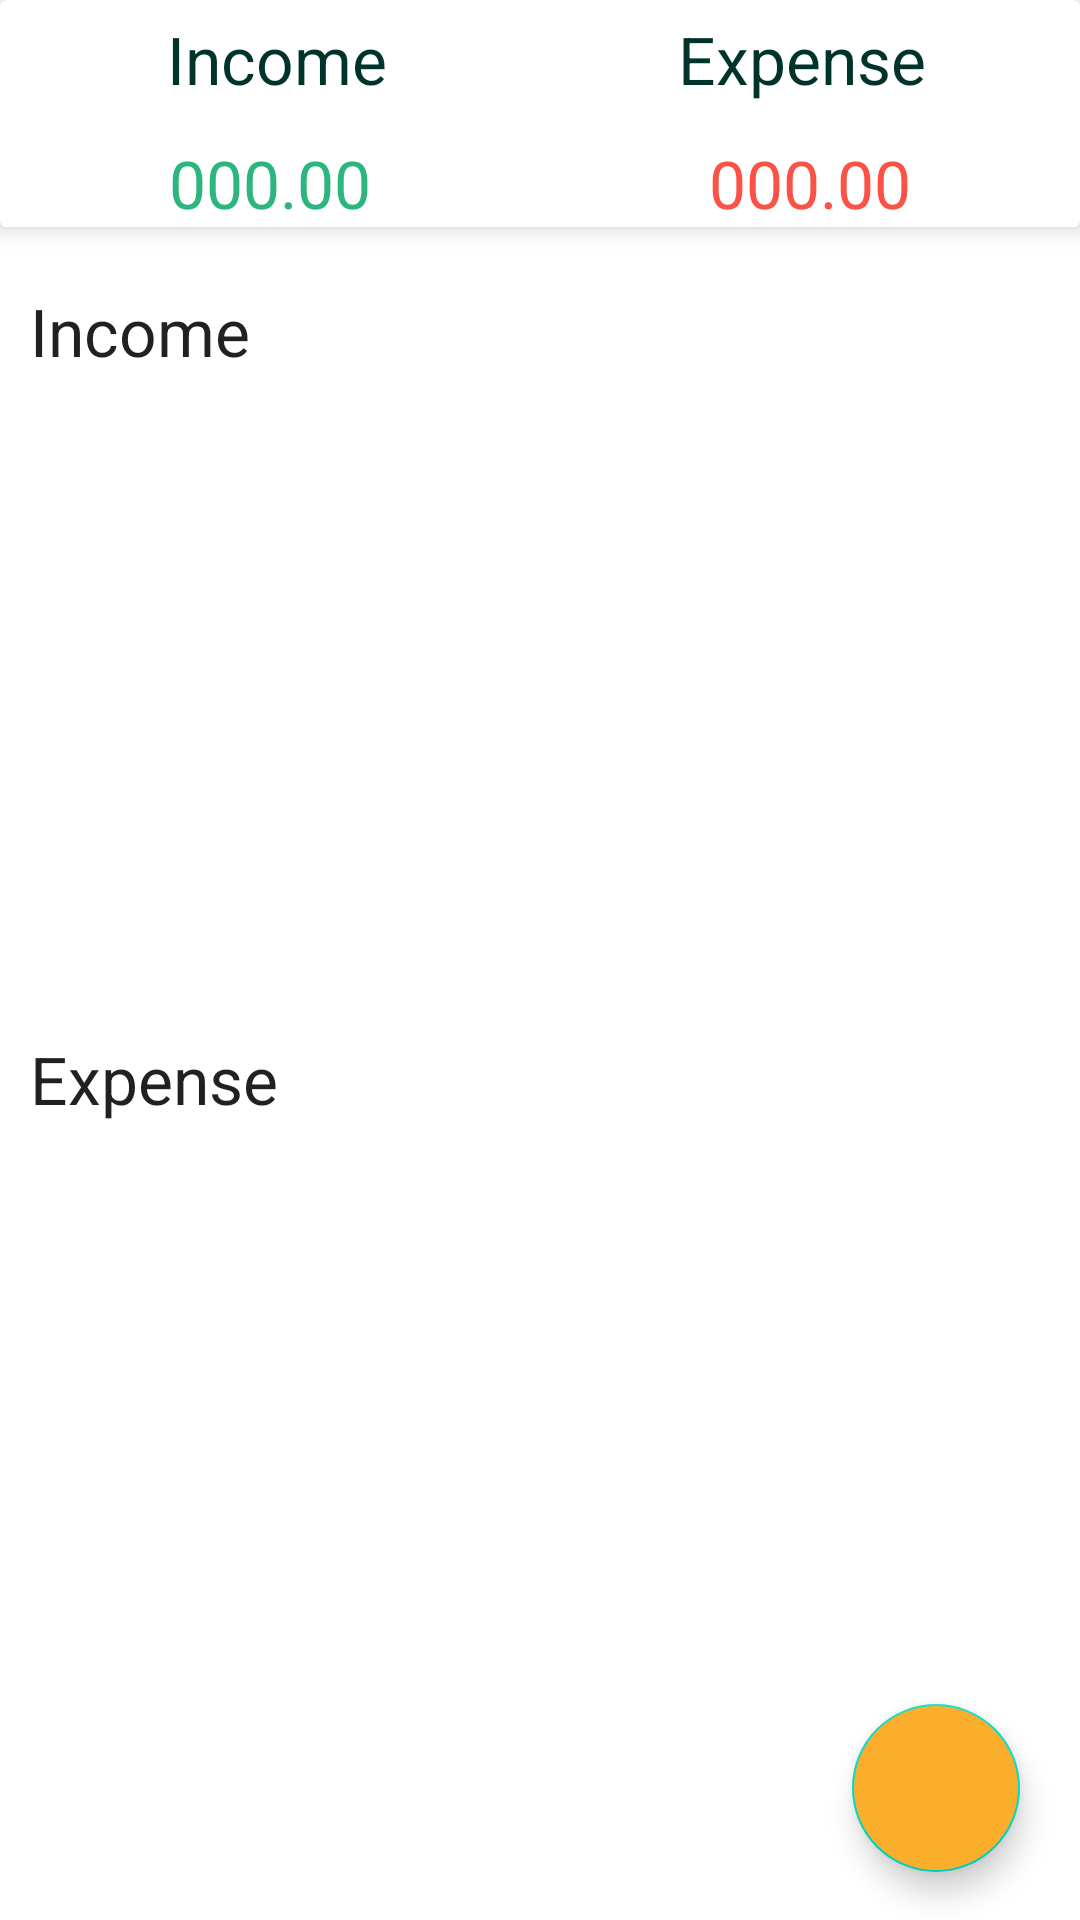

Android layout source for this screen:
<!-- AndroidManifest.xml: application theme Theme.ExpenseManager.NoActionBar -->
<!-- res/layout/fragment_dashboard.xml -->
<?xml version="1.0" encoding="utf-8"?>
<LinearLayout xmlns:android="http://schemas.android.com/apk/res/android"
    xmlns:tools="http://schemas.android.com/tools"
    android:layout_width="match_parent"
    xmlns:app="http://schemas.android.com/apk/res-auto"
    android:orientation="vertical"
    android:layout_height="match_parent"
    tools:context=".DashboardFragment">

    <androidx.cardview.widget.CardView
        android:layout_width="match_parent"
        android:layout_height="wrap_content"
        app:cardElevation="5dp"
        android:elevation="10dp"
        >

        <LinearLayout
            android:layout_width="match_parent"
            android:orientation="vertical"
            android:layout_height="wrap_content">

            <LinearLayout
                android:layout_width="match_parent"
                android:orientation="horizontal"
                android:layout_margin="5dp"
                android:layout_height="wrap_content">

                <RelativeLayout
                    android:layout_width="0dp"
                    android:layout_weight="1"
                    android:gravity="center"
                    android:layout_height="wrap_content">

                    <TextView
                        android:layout_width="wrap_content"
                        android:layout_height="wrap_content"
                        android:textAppearance="?android:textAppearanceLarge"
                        android:textColor="#00332c"
                        android:text="Income"
                        />
                </RelativeLayout>
                <RelativeLayout
                    android:layout_width="0dp"
                    android:layout_weight="1"
                    android:gravity="center"
                    android:layout_height="wrap_content">

                    <TextView
                        android:layout_width="wrap_content"
                        android:layout_height="wrap_content"
                        android:textAppearance="?android:textAppearanceLarge"
                        android:textColor="#00332c"
                        android:text="Expense"
                        />
                </RelativeLayout>
            </LinearLayout>

            <LinearLayout
                android:layout_width="match_parent"
                android:layout_marginTop="7dp"
                android:orientation="horizontal"
                android:layout_height="wrap_content">

                <RelativeLayout
                    android:layout_width="0dp"
                    android:layout_weight="1"
                    android:gravity="center"
                    android:layout_height="wrap_content">

                    <TextView
                        android:layout_width="wrap_content"
                        android:id="@+id/income_set_result"
                        android:layout_height="wrap_content"
                        android:textAppearance="?android:textAppearanceLarge"
                        android:textColor="#2cb67d"
                        android:text="000.00"
                        />
                </RelativeLayout>
                <RelativeLayout
                    android:layout_width="0dp"
                    android:layout_weight="1"
                    android:gravity="center"
                    android:layout_height="wrap_content">

                    <TextView
                        android:layout_width="wrap_content"
                        android:layout_height="wrap_content"
                        android:id="@+id/expense_set_result"
                        android:textAppearance="?android:textAppearanceLarge"
                        android:textColor="#fa5246"
                        android:text="000.00"
                        />
                </RelativeLayout>
            </LinearLayout>
        </LinearLayout>

    </androidx.cardview.widget.CardView>

    <androidx.coordinatorlayout.widget.CoordinatorLayout
        android:layout_width="match_parent"
        android:layout_height="match_parent">

        <ScrollView
            android:layout_width="match_parent"
            android:layout_height="wrap_content">
            <LinearLayout
                android:layout_width="match_parent"
                android:orientation="vertical"
                android:layout_marginTop="10dp"
                android:layout_height="wrap_content">
                <TextView
                    android:layout_width="match_parent"
                    android:layout_height="wrap_content"
                    android:text="Income"
                    android:textAppearance="?android:textAppearanceLarge"
                    android:padding="10dp"
                    />
                <androidx.recyclerview.widget.RecyclerView
                    android:layout_width="match_parent"
                    android:id="@+id/recycler_income"
                    android:layout_height="200dp">

                </androidx.recyclerview.widget.RecyclerView>
                <TextView
                    android:layout_width="match_parent"
                    android:text="Expense"
                    android:textAppearance="?android:textAppearanceLarge"
                    android:padding="10dp"
                    android:layout_height="wrap_content"
                    />
                <androidx.recyclerview.widget.RecyclerView
                    android:layout_width="match_parent"
                    android:id="@+id/recycler_expense"
                    android:layout_height="200dp">

                </androidx.recyclerview.widget.RecyclerView>

            </LinearLayout>
        </ScrollView>

        <LinearLayout
            android:layout_width="wrap_content"
            android:layout_gravity="bottom|end"
            android:layout_marginRight="15dp"
            android:layout_marginBottom="160dp"
            android:layout_height="wrap_content">

            <TextView
                android:layout_width="wrap_content"
                android:layout_height="wrap_content"
                android:text="Expense"
                android:padding="5dp"
                android:textColor="#00332c"
                android:id="@+id/expense_ft_text"
                android:background="@color/back"
                android:layout_gravity="center"
                android:layout_marginRight="5dp"
                android:visibility="invisible"
                android:textAppearance="?android:textAppearanceSmall"
                />

            <com.google.android.material.floatingactionbutton.FloatingActionButton
                android:layout_width="wrap_content"
                android:id="@+id/expense_ft_btn"
                android:layout_gravity="bottom|end"
                android:backgroundTint="#faae2b"
                android:elevation="6dp"
                app:fabSize="mini"
                android:visibility="invisible"
                app:pressedTranslationZ="12dp"
                android:src="@drawable/expense"
                android:layout_height="wrap_content">


            </com.google.android.material.floatingactionbutton.FloatingActionButton>

        </LinearLayout>

        <LinearLayout
            android:layout_width="wrap_content"
            android:layout_height="wrap_content"
            android:layout_gravity="bottom|end"
            android:layout_marginRight="15dp"
            android:layout_marginBottom="90dp"
            >

            <TextView
                android:layout_width="wrap_content"
                android:text="Income"
                android:id="@+id/income_ft_text"
                android:textColor="#00332c"
                android:padding="5dp"
                android:backgroundTint="@color/back"
                android:layout_gravity="center"
                android:layout_marginRight="5dp"
                android:visibility="invisible"
                android:textAppearance="?android:textAppearanceSmall"
                android:layout_height="wrap_content"
                />

            <com.google.android.material.floatingactionbutton.FloatingActionButton
                android:layout_width="wrap_content"
                android:layout_height="wrap_content"
                android:id="@+id/income_ft_btn"
                android:layout_gravity="bottom|end"
                android:backgroundTint="#faae2b"
                android:elevation="6dp"
                app:fabSize="mini"
                android:visibility="invisible"
                app:pressedTranslationZ="12dp"
                android:src="@drawable/income"
                />
        </LinearLayout>

        <com.google.android.material.floatingactionbutton.FloatingActionButton
            android:layout_width="wrap_content"
            android:layout_height="wrap_content"
            android:id="@+id/fb_main_btn"
            android:layout_gravity="bottom|end"
            android:layout_marginBottom="16dp"
            android:layout_marginRight="20dp"
            android:backgroundTint="#faae2b"
            app:fabSize="normal"
            android:src="@drawable/income"

            />
    </androidx.coordinatorlayout.widget.CoordinatorLayout>

</LinearLayout>
<!-- resources referenced by this layout -->
<resources>
  <color name="back">#f2f7f5</color>
  <style name="Theme.ExpenseManager.NoActionBar">
          <item name="windowActionBar">false</item>
          <item name="windowNoTitle">true</item>
  
  
      </style>
</resources>
